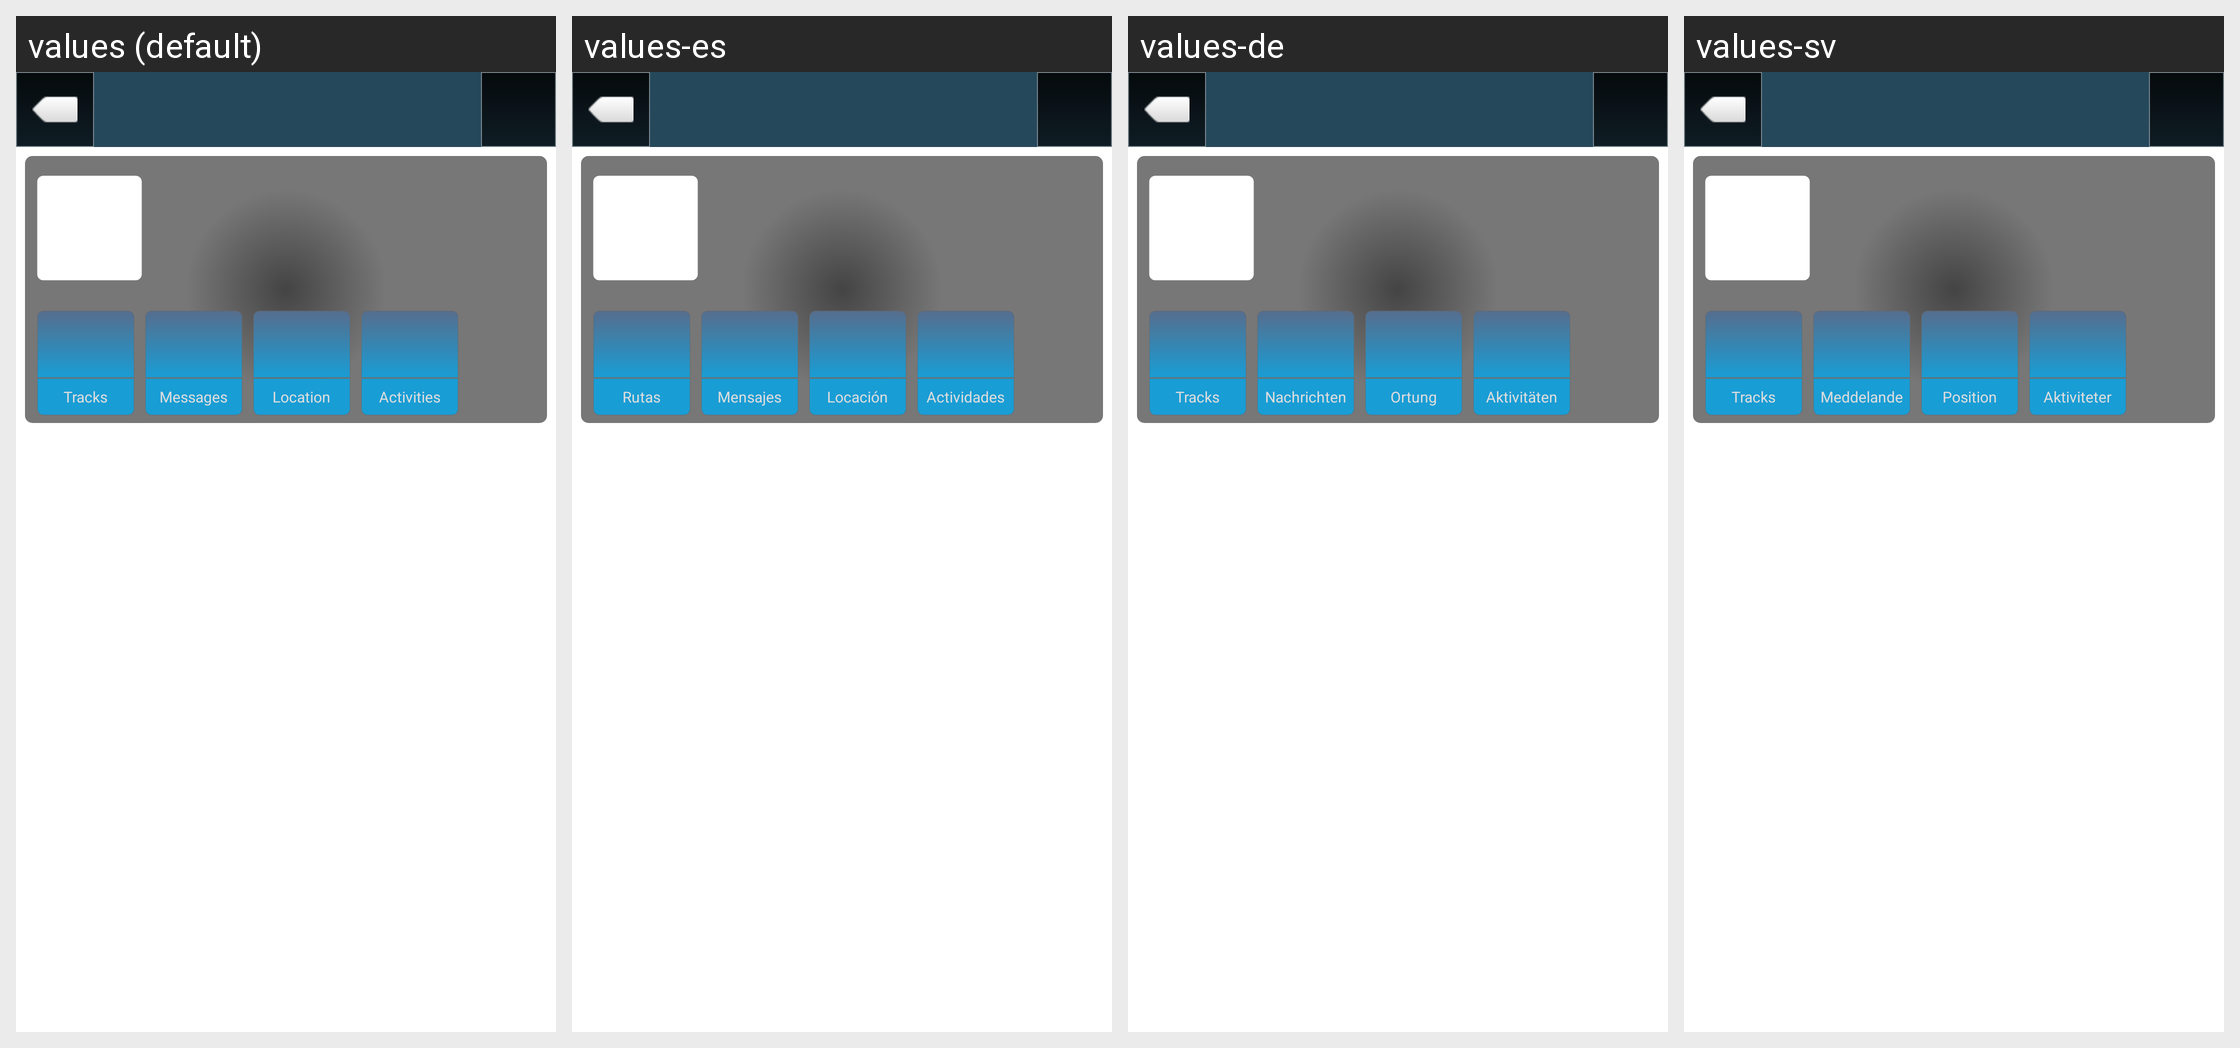

For this localized Android screen grid, give each drawn string resource with its value in every locale shown.
Android screen res/layout/screen_profile.xml rendered under 4 locales, left to right: values (default), values-es, values-de, values-sv. Device: Nexus 5 (rendered at 1080×1920; each locale shown at half size, 540×960, under a caption strip naming it); theme Theme.Main.
Other locales in the repository, not shown: values-en, values-fr.
Strings drawn on this screen, with the default value and each locale's value (text and hints the layout hard-codes, and strings that could not be matched under every locale, appear in the picture but are not listed):

Tracks
  values: Tracks
  values-es: Rutas
  values-de: Tracks
  values-sv: Tracks

Messages
  values: Messages
  values-es: Mensajes
  values-de: Nachrichten
  values-sv: Meddelande

Location
  values: Location
  values-es: Locación
  values-de: Ortung
  values-sv: Position

Activities
  values: Activities
  values-es: Actividades
  values-de: Aktivitäten
  values-sv: Aktiviteter
